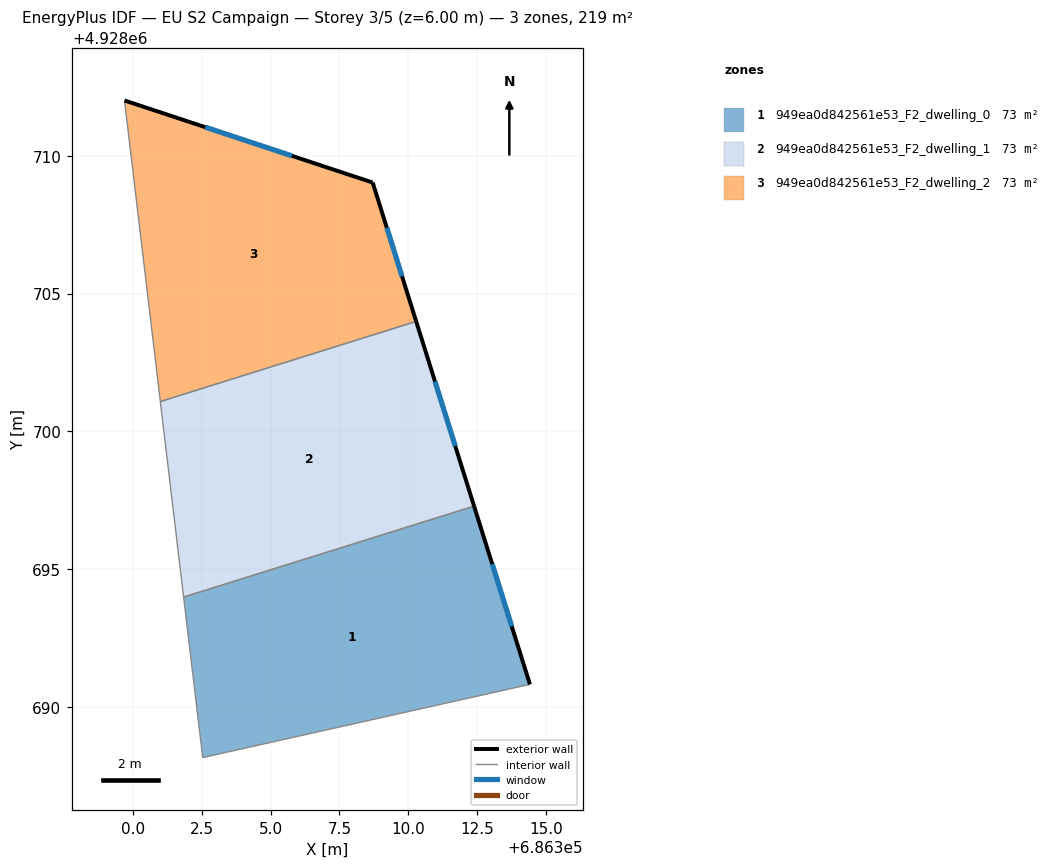
=== STOREY PLAN SPEC (per zone: floor XY polygon, exterior-wall plan segments, windows/doors) ===
zone 1: 949ea0d842561e53_F2_dwelling_0  (73.0 m²)
  floor: (686314.42, 4928690.81) (686312.39, 4928697.28) (686301.84, 4928693.98) (686302.54, 4928688.15)
  exterior wall: (686312.39, 4928697.28) – (686314.42, 4928690.81)  [6.8 m]
    window: (686313.05, 4928695.18) – (686313.76, 4928692.91)  [2.5 m²]
  interior walls: 3
zone 2: 949ea0d842561e53_F2_dwelling_1  (73.0 m²)
  floor: (686312.39, 4928697.28) (686310.29, 4928703.99) (686301.00, 4928701.08) (686301.84, 4928693.98)
  exterior wall: (686310.29, 4928703.99) – (686312.39, 4928697.28)  [7.0 m]
    window: (686310.97, 4928701.81) – (686311.71, 4928699.46)  [2.6 m²]
  interior walls: 3
zone 3: 949ea0d842561e53_F2_dwelling_2  (73.0 m²)
  floor: (686310.29, 4928703.99) (686308.71, 4928709.03) (686299.70, 4928712.01) (686301.00, 4928701.08)
  exterior wall: (686299.70, 4928712.01) – (686308.71, 4928709.03)  [9.5 m]
    window: (686302.63, 4928711.04) – (686305.78, 4928710.00)  [3.5 m²]
  exterior wall: (686308.71, 4928709.03) – (686310.29, 4928703.99)  [5.3 m]
    window: (686309.22, 4928707.39) – (686309.77, 4928705.63)  [1.9 m²]
  interior walls: 2

=== DERIVED (storey summary) ===
Building: EU S2 Campaign
Storey: 3 of 5  (floor level z = 6.00 m)
Storey gross floor area: 219.1 m²
Zones on this storey: 3
  - 949ea0d842561e53_F2_dwelling_0: floor 73.0 m²; exterior wall 6.8 m (20.3 m²); 1 window(s) 2.5 m²; WWR 12.2%
  - 949ea0d842561e53_F2_dwelling_1: floor 73.0 m²; exterior wall 7.0 m (21.1 m²); 1 window(s) 2.6 m²; WWR 12.2%
  - 949ea0d842561e53_F2_dwelling_2: floor 73.0 m²; exterior wall 14.8 m (44.3 m²); 2 window(s) 5.4 m²; WWR 12.2%
Zone adjacency (shared interzone walls):
  - 949ea0d842561e53_F2_dwelling_0 ↔ 949ea0d842561e53_F2_dwelling_1
  - 949ea0d842561e53_F2_dwelling_1 ↔ 949ea0d842561e53_F2_dwelling_2